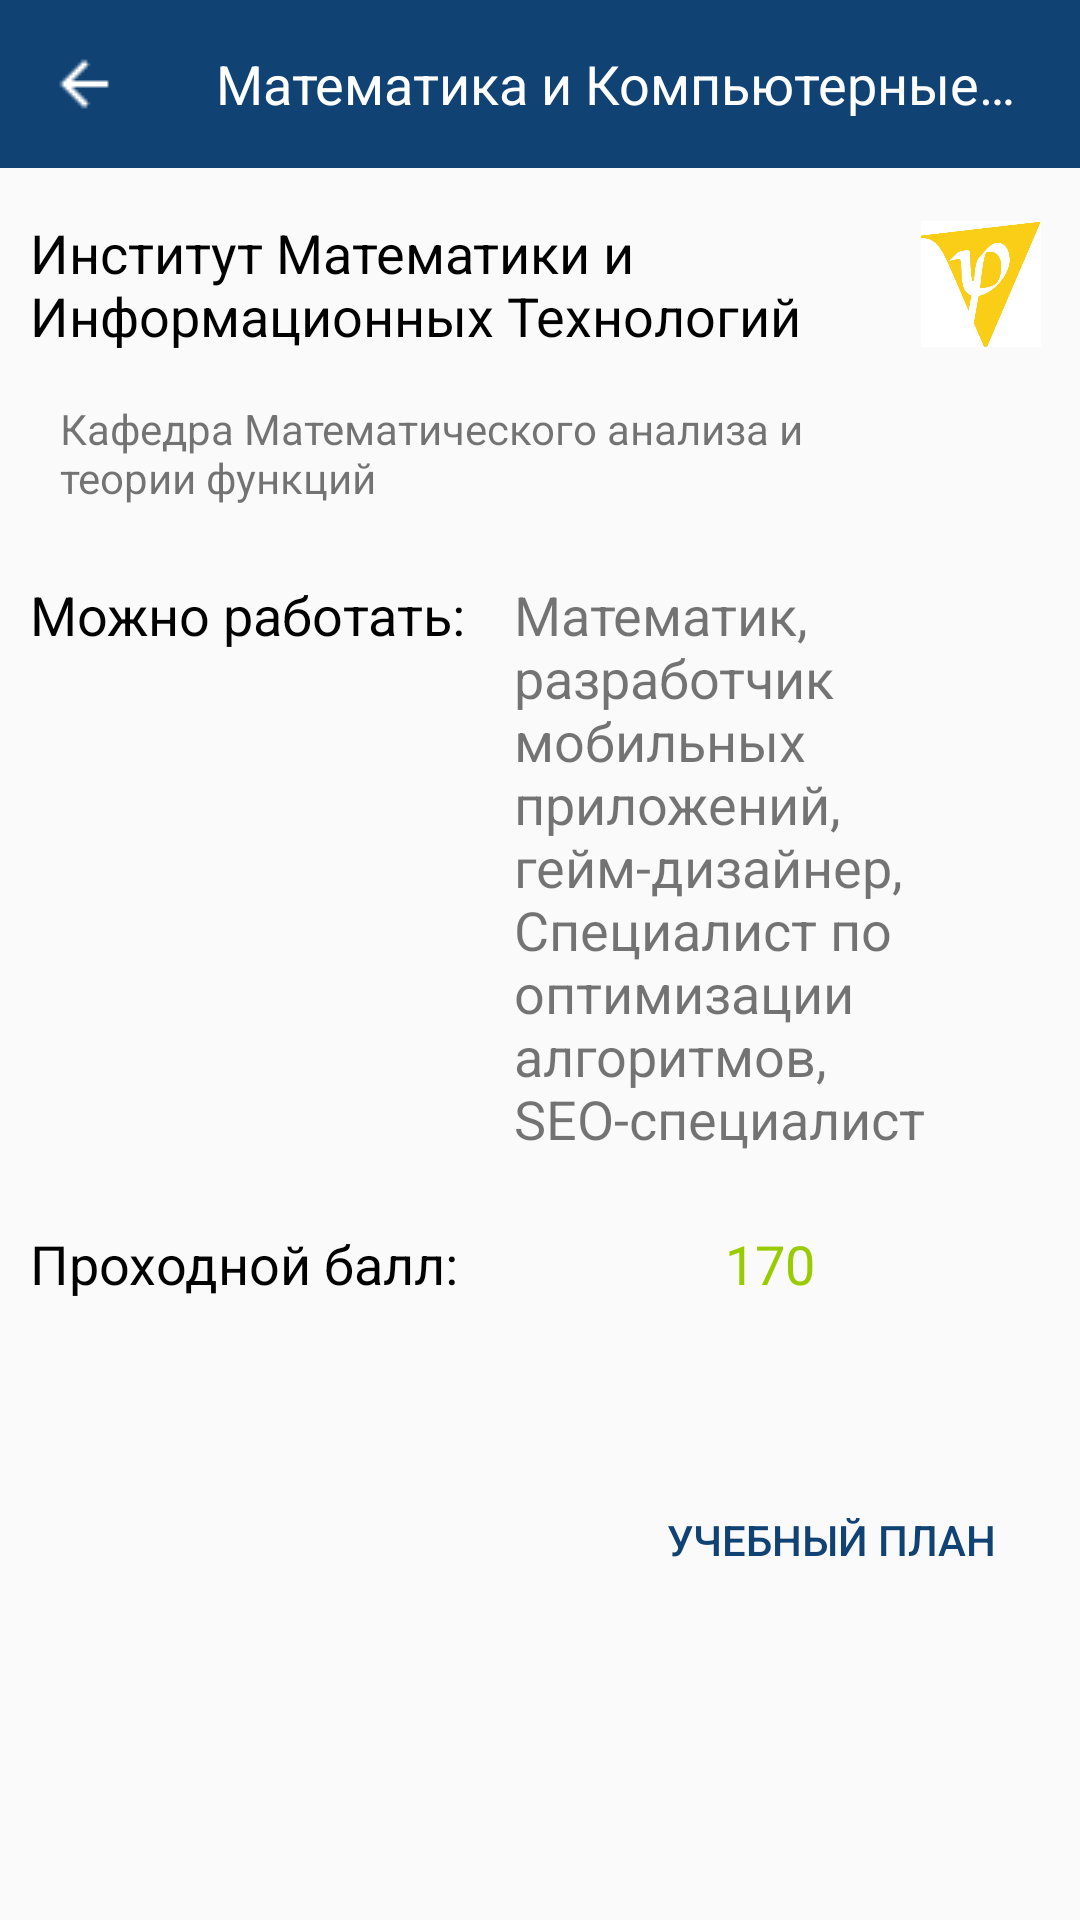

Write the Android layout XML for this screen, with the resource values it uses.
<!-- AndroidManifest.xml: application theme AppTheme -->
<!-- res/layout/current_direction_fragment.xml -->
<?xml version="1.0" encoding="utf-8"?>
<FrameLayout xmlns:android="http://schemas.android.com/apk/res/android"
    xmlns:app="http://schemas.android.com/apk/res-auto"
    xmlns:tools="http://schemas.android.com/tools"
    android:id="@+id/frag"
    android:layout_width="match_parent"
    android:layout_height="match_parent"
    tools:context=".ui.directions.current.CurrentDirectionFragment">

    <androidx.constraintlayout.widget.ConstraintLayout
        android:layout_width="match_parent"
        android:layout_height="match_parent">


        <androidx.appcompat.widget.Toolbar
            android:id="@+id/toolbar"
            android:layout_width="match_parent"
            android:layout_height="wrap_content"
            android:background="?attr/colorPrimary"
            android:minHeight="?attr/actionBarSize"
            android:theme="?attr/actionBarTheme"
            app:layout_constraintEnd_toEndOf="parent"
            app:layout_constraintStart_toStartOf="parent"
            app:layout_constraintTop_toTopOf="parent"
            app:navigationIcon="@drawable/arrow_left"
            app:title="Математика и Компьютерные Науки"
            app:titleTextAppearance="@style/TextAppearance.AppCompat.Medium"
            app:titleTextColor="#FFFFFF" />

        <TextView
            android:id="@+id/textView9"
            android:layout_width="0dp"
            android:layout_height="wrap_content"
            android:layout_marginStart="10dp"
            android:layout_marginLeft="10dp"
            android:layout_marginTop="16dp"
            android:text="Институт Математики и Информационных Технологий"
            android:textColor="@android:color/background_dark"
            android:textSize="18sp"
            app:layout_constraintEnd_toStartOf="@+id/imageView"
            app:layout_constraintStart_toStartOf="parent"
            app:layout_constraintTop_toBottomOf="@+id/toolbar" />

        <TextView
            android:id="@+id/textView21"
            android:layout_width="0dp"
            android:layout_height="wrap_content"
            android:layout_marginStart="10dp"
            android:layout_marginLeft="10dp"
            android:layout_marginTop="16dp"
            android:layout_marginEnd="10dp"
            android:layout_marginRight="10dp"
            android:text="Кафедра Математического анализа и теории функций"
            app:layout_constraintEnd_toEndOf="@+id/textView9"
            app:layout_constraintStart_toStartOf="@+id/textView9"
            app:layout_constraintTop_toBottomOf="@+id/textView9" />

        <TextView
            android:id="@+id/textView22"
            android:layout_width="wrap_content"
            android:layout_height="wrap_content"
            android:layout_marginTop="24dp"
            android:text="Можно работать:"
            android:textColor="@android:color/background_dark"
            android:textSize="18sp"
            app:layout_constraintStart_toStartOf="@+id/textView9"
            app:layout_constraintTop_toBottomOf="@+id/textView21" />

        <TextView
            android:id="@+id/textView23"
            android:layout_width="0dp"
            android:layout_height="wrap_content"
            android:layout_marginStart="16dp"
            android:layout_marginLeft="16dp"
            android:layout_marginEnd="16dp"
            android:layout_marginRight="16dp"
            android:text="Математик, разработчик мобильных приложений, гейм-дизайнер, Специалист по оптимизации алгоритмов, SEO-специалист"
            android:textSize="18sp"
            app:layout_constraintEnd_toEndOf="parent"
            app:layout_constraintStart_toEndOf="@+id/textView22"
            app:layout_constraintTop_toTopOf="@+id/textView22" />

        <Button
            android:id="@+id/button"
            style="@style/Widget.AppCompat.Button.ButtonBar.AlertDialog"
            android:layout_width="wrap_content"
            android:layout_height="wrap_content"
            android:layout_marginTop="56dp"
            android:layout_marginEnd="16dp"
            android:layout_marginRight="16dp"
            android:text="Учебный план"
            android:textColor="@color/colorDarkBlue"
            app:layout_constraintEnd_toEndOf="parent"
            app:layout_constraintTop_toBottomOf="@+id/textView25" />

        <TextView
            android:id="@+id/textView24"
            android:layout_width="wrap_content"
            android:layout_height="wrap_content"
            android:layout_marginTop="24dp"
            android:text="Проходной балл:"
            android:textColor="@android:color/background_dark"
            android:textSize="18sp"
            app:layout_constraintStart_toStartOf="@+id/textView22"
            app:layout_constraintTop_toBottomOf="@+id/textView23" />

        <TextView
            android:id="@+id/textView25"
            android:layout_width="wrap_content"
            android:layout_height="wrap_content"
            android:text="170"
            android:textColor="@android:color/holo_green_light"
            android:textSize="18sp"
            app:layout_constraintBottom_toBottomOf="@+id/textView24"
            app:layout_constraintEnd_toEndOf="parent"
            app:layout_constraintStart_toEndOf="@+id/textView24"
            app:layout_constraintTop_toTopOf="@+id/textView24" />

        <ImageView
            android:id="@+id/imageView"
            android:layout_width="42dp"
            android:layout_height="42dp"
            android:layout_marginEnd="12dp"
            android:layout_marginRight="12dp"
            android:src="@drawable/emblem_imit"
            app:layout_constraintBottom_toBottomOf="@+id/textView9"
            app:layout_constraintEnd_toEndOf="parent"
            app:layout_constraintTop_toTopOf="@+id/textView9" />

    </androidx.constraintlayout.widget.ConstraintLayout>
</FrameLayout>
<!-- resources referenced by this layout -->
<resources>
  <color name="colorDarkBlue">#104273</color>
  <!-- drawable arrow_left: png bitmap (drawable, 406 bytes) -->
  <!-- drawable emblem_imit: jpg bitmap (drawable, 27761 bytes) -->
  <style name="AppTheme" parent="Theme.AppCompat.Light.NoActionBar">
          
          <item name="colorPrimary">@color/colorDarkBlue</item>
          <item name="colorPrimaryDark">@color/colorDarkBlue</item>
          <item name="colorAccent">@color/colorRoyalYellow</item>
      </style>
  <color name="colorRoyalYellow">#f1a541</color>
</resources>
